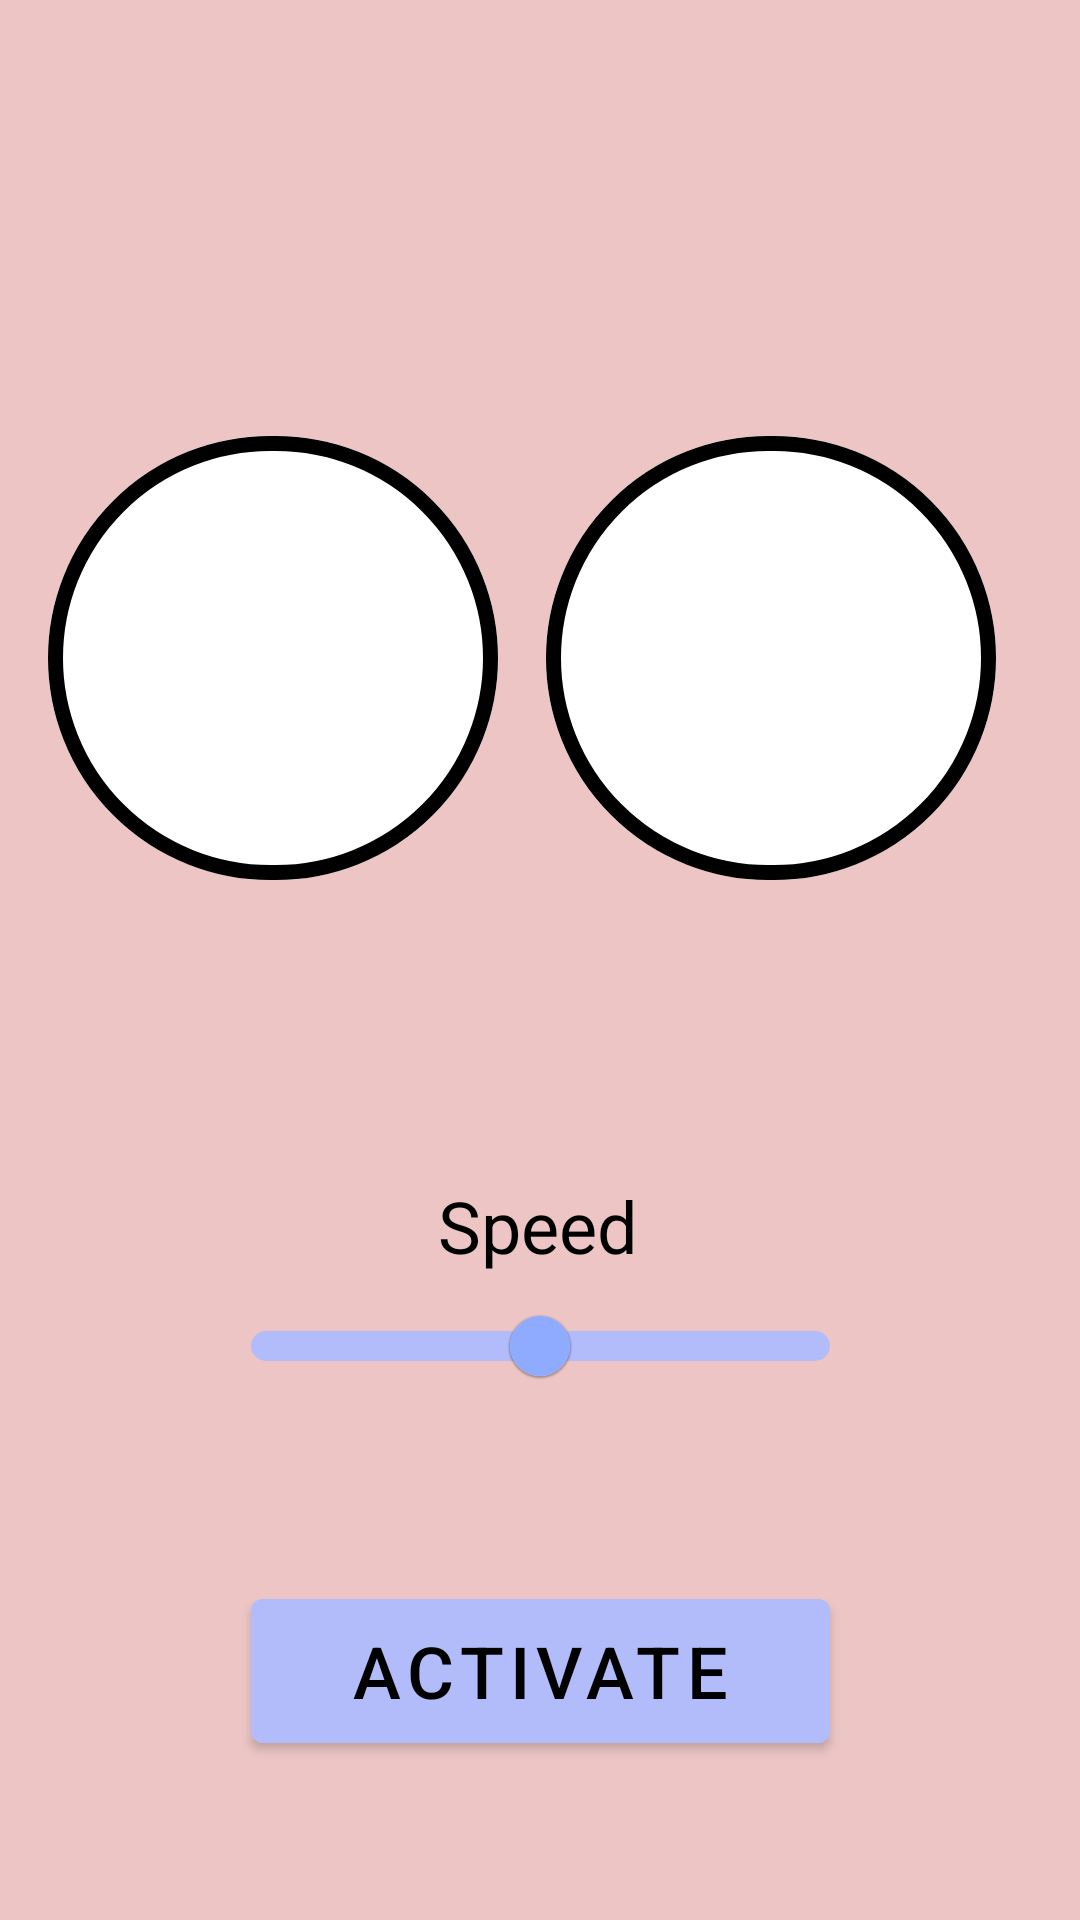

This screen was rendered from an Android layout file. Write that file and the resources it references.
<!-- AndroidManifest.xml: application theme Theme.LEDControl -->
<!-- res/layout/fragment_dynamic.xml -->
<?xml version="1.0" encoding="utf-8"?>
<androidx.constraintlayout.widget.ConstraintLayout xmlns:android="http://schemas.android.com/apk/res/android"
    xmlns:app="http://schemas.android.com/apk/res-auto"
    xmlns:tools="http://schemas.android.com/tools"
    android:layout_width="match_parent"
    android:layout_height="match_parent"
    android:background="@color/pinkye"
    tools:context=".fragments.DynamicFragment">

    <com.google.android.material.button.MaterialButton
        android:id="@+id/button_picker_left"
        style="@style/Widget.MaterialComponents.Button.OutlinedButton"
        android:layout_width="150dp"
        android:layout_height="160dp"
        android:backgroundTint="#FFFFFF"
        app:cornerRadius="100000dp"
        app:layout_constraintBottom_toBottomOf="parent"
        app:layout_constraintEnd_toStartOf="@+id/button_picker_right"
        app:layout_constraintStart_toStartOf="parent"
        app:layout_constraintTop_toTopOf="parent"
        app:layout_constraintVertical_bias="0.29"
        app:strokeColor="#000000"
        app:strokeWidth="5dp" />


    <com.google.android.material.button.MaterialButton
        android:id="@+id/button_picker_right"
        style="@style/Widget.MaterialComponents.Button.OutlinedButton"
        android:layout_width="150dp"
        android:layout_height="160dp"
        android:layout_marginEnd="28dp"
        android:backgroundTint="#FFFFFF"
        app:cornerRadius="100000dp"
        app:layout_constraintBottom_toBottomOf="parent"
        app:layout_constraintEnd_toEndOf="parent"
        app:layout_constraintTop_toTopOf="parent"
        app:layout_constraintVertical_bias="0.29"
        app:strokeColor="#000000"
        app:strokeWidth="5dp" />

    <com.google.android.material.slider.Slider
        android:id="@+id/speed_slider"
        android:layout_width="221dp"
        android:layout_height="5dp"
        android:stepSize="1.0"
        android:value="350"
        android:valueFrom="1.0"
        android:valueTo="700.0"
        app:layout_constraintBottom_toBottomOf="parent"
        app:layout_constraintEnd_toEndOf="parent"
        app:layout_constraintStart_toStartOf="parent"
        app:layout_constraintTop_toBottomOf="@+id/textView"
        app:layout_constraintVertical_bias="0.0"
        app:thumbColor="@color/light_blue_2"
        app:tickVisible="false"
        app:trackColor="@color/light_blue"
        app:trackColorInactive="@color/light_blue"
        app:trackHeight="10dp" />

    <TextView
        android:id="@+id/textView"
        android:layout_width="wrap_content"
        android:layout_height="wrap_content"
        android:text="@string/speed"
        android:textColor="#000000"
        android:textSize="24sp"
        app:layout_constraintBottom_toBottomOf="parent"
        app:layout_constraintEnd_toEndOf="parent"
        app:layout_constraintHorizontal_bias="0.498"
        app:layout_constraintStart_toStartOf="parent"
        app:layout_constraintTop_toBottomOf="@+id/button_picker_left"
        app:layout_constraintVertical_bias="0.302" />

    <com.google.android.material.button.MaterialButton
        android:id="@+id/button_activate"
        android:layout_width="193dp"
        android:layout_height="60dp"
        android:backgroundTint="@color/light_blue"
        android:text="@string/string_activate"
        android:textColor="@color/black"
        android:textSize="24sp"
        app:layout_constraintBottom_toBottomOf="parent"
        app:layout_constraintEnd_toEndOf="parent"
        app:layout_constraintStart_toStartOf="parent"
        app:layout_constraintTop_toBottomOf="@+id/speed_slider"
        app:layout_constraintVertical_bias="0.506" />
</androidx.constraintlayout.widget.ConstraintLayout>
<!-- resources referenced by this layout -->
<resources>
  <color name="black">#FF000000</color>
  <color name="light_blue">#B3BCFA</color>
  <color name="light_blue_2">#8FABFF</color>
  <color name="pinkye">#EDC5C5</color>
  <string name="speed">Speed</string>
  <string name="string_activate">Activate</string>
  <style name="Theme.LEDControl" parent="Theme.MaterialComponents.DayNight.DarkActionBar">
          
          <item name="colorPrimary">@color/purple_500</item>
          <item name="colorPrimaryVariant">@color/purple_700</item>
          <item name="colorOnPrimary">@color/white</item>
          
          <item name="colorSecondary">@color/teal_200</item>
          <item name="colorSecondaryVariant">@color/teal_700</item>
          <item name="colorOnSecondary">@color/black</item>
          
          <item name="android:statusBarColor" tools:targetApi="l">?attr/colorPrimaryVariant</item>
          
      </style>
  <color name="purple_500">#FF6200EE</color>
  <color name="purple_700">#FF3700B3</color>
  <color name="white">#FFFFFFFF</color>
  <color name="teal_200">#FF03DAC5</color>
  <color name="teal_700">#FF018786</color>
</resources>
